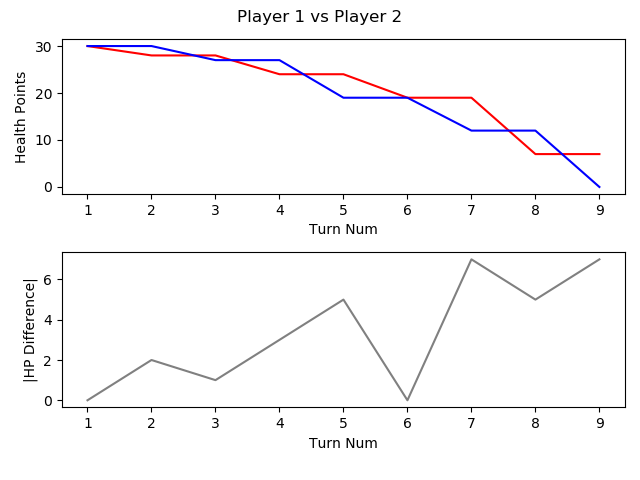

The file beside this chart, header and first rows:
, TURN_NO, P1_HEALTH, P2_HEALTH, CURRENT_PLAYER, AMOUNTHEALEDTHISTURN, NUMATTACKSTHISTURN, NUMCARDSDRAWNTHISTURN, NUMCARDSPLAYEDTHISTURN, NUMCARDSTODRAW, NUMELEMENTALSPLAYEDLASTTURN, NUMELEMENTALSPLAYEDTHISTURN, NUMFRIENDLYMINIONSTHATATTACKEDTHISTURN, NUMFRIENDLYMINIONSTHATDIEDTHISTURN, NUMMINIONSPLAYEDTHISTURN, NUMMINIONSPLAYERKILLEDTHISTURN, NUMOPTIONSPLAYEDTHISTURN, NUMSECRETSPLAYEDTHISGAME, NUMSPELLSPLAYEDTHISGAME, NUMTIMESHEROPOWERUSEDTHISGAME, REMAININGMANA, TOTALMANASPENTTHISGAME, USEDMANATHISTURN
1, 1, 30, 30, P1 FitzVonGerald, 0, 0, 1, 1, 0, 0, 0, 0, 0, 1, 0, 1, 0, 0, 0, 0, 1, 1
2, 2, 28, 30, P2 RehHausZuckFuchs, 0, 0, 1, 3, 0, 0, 0, 0, 0, 1, 0, 4, 0, 2, 0, 0, 2, 1
3, 3, 28, 27, P1 FitzVonGerald, 0, 0, 1, 1, 0, 0, 0, 2, 0, 1, 0, 3, 0, 0, 0, 1, 2, 1
4, 4, 24, 27, P2 RehHausZuckFuchs, 0, 0, 1, 0, 0, 0, 0, 2, 0, 0, 0, 3, 0, 2, 0, 2, 2, 0
5, 5, 24, 19, P1 FitzVonGerald, 0, 0, 1, 1, 0, 0, 0, 3, 0, 0, 0, 5, 0, 1, 0, 1, 4, 2
6, 6, 19, 19, P2 RehHausZuckFuchs, 0, 0, 1, 1, 0, 0, 0, 2, 0, 1, 0, 4, 0, 2, 0, 0, 5, 3
7, 7, 19, 12, P1 FitzVonGerald, 0, 0, 1, 1, 0, 0, 0, 3, 0, 1, 0, 4, 0, 1, 0, 1, 7, 3
8, 8, 7, 12, P2 RehHausZuckFuchs, 0, 0, 1, 1, 0, 0, 0, 4, 0, 1, 0, 6, 0, 2, 0, 0, 9, 4
9, 9, 7, 0, P1 FitzVonGerald, 0, 0, 1, 1, 0, 0, 0, 4, 0, 0, 0, 5, 0, 2, 0, 4, 8, 1
